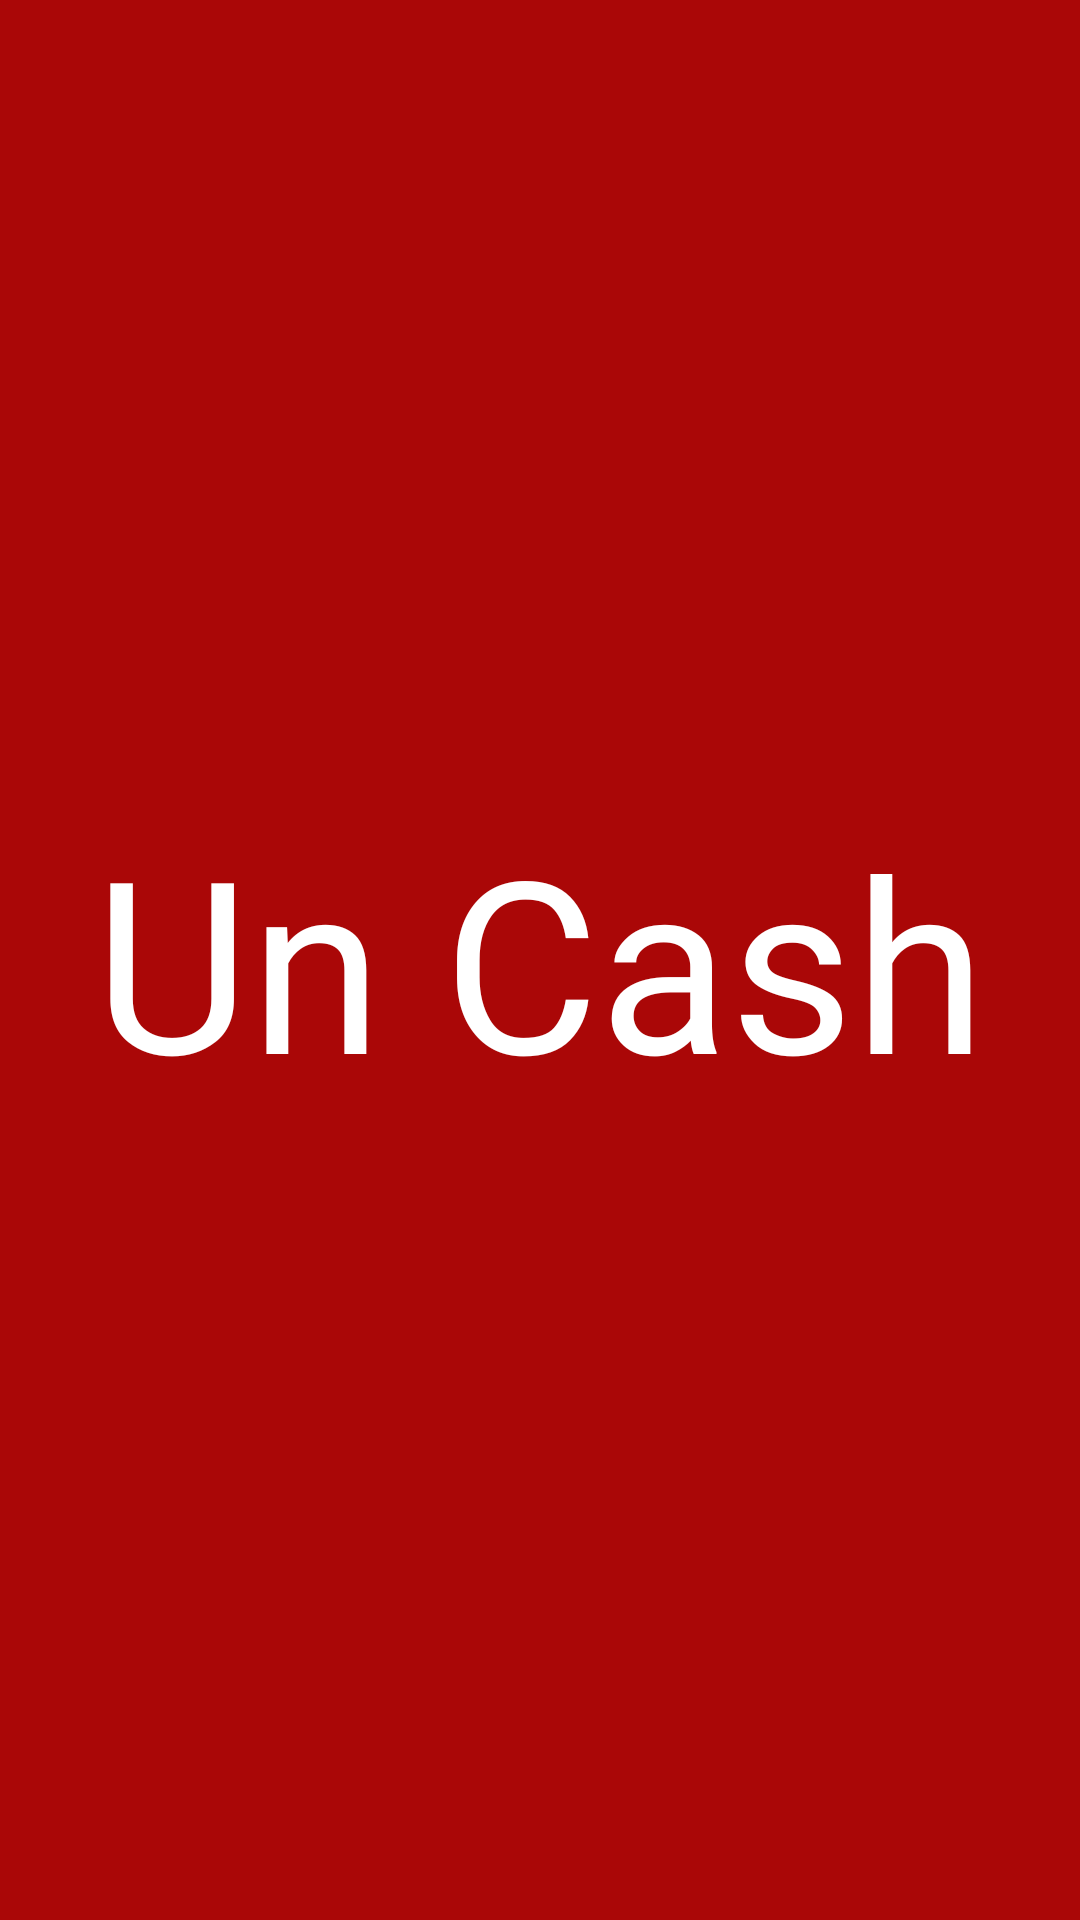

Write the Android layout XML for this screen, with the resource values it uses.
<!-- AndroidManifest.xml: application theme AppTheme -->
<!-- res/layout/activity_splash_screen.xml -->
<?xml version="1.0" encoding="utf-8"?>
<RelativeLayout xmlns:android="http://schemas.android.com/apk/res/android"
    xmlns:app="http://schemas.android.com/apk/res-auto"
    xmlns:tools="http://schemas.android.com/tools"
    android:layout_width="match_parent"
    android:layout_height="match_parent"
    tools:context="com.example.main.SplashScreen"
    android:background="#AA0707"
    >

        <TextView
            android:layout_width="wrap_content"
            android:layout_height="wrap_content"
            android:text="Un Cash"
            android:textColor="#fff"
            android:textSize="80sp"
            android:layout_centerVertical="true"
            android:layout_centerHorizontal="true"
            android:fontFamily="@font/world"/>



</RelativeLayout>
<!-- resources referenced by this layout -->
<resources>
  <style name="AppTheme" parent="Theme.AppCompat.Light.NoActionBar">
          
          <item name="colorPrimary">#AA0707</item>
          <item name="colorPrimaryDark">#AA0707</item>
          <item name="colorAccent">#AA0707</item>
      </style>
</resources>
